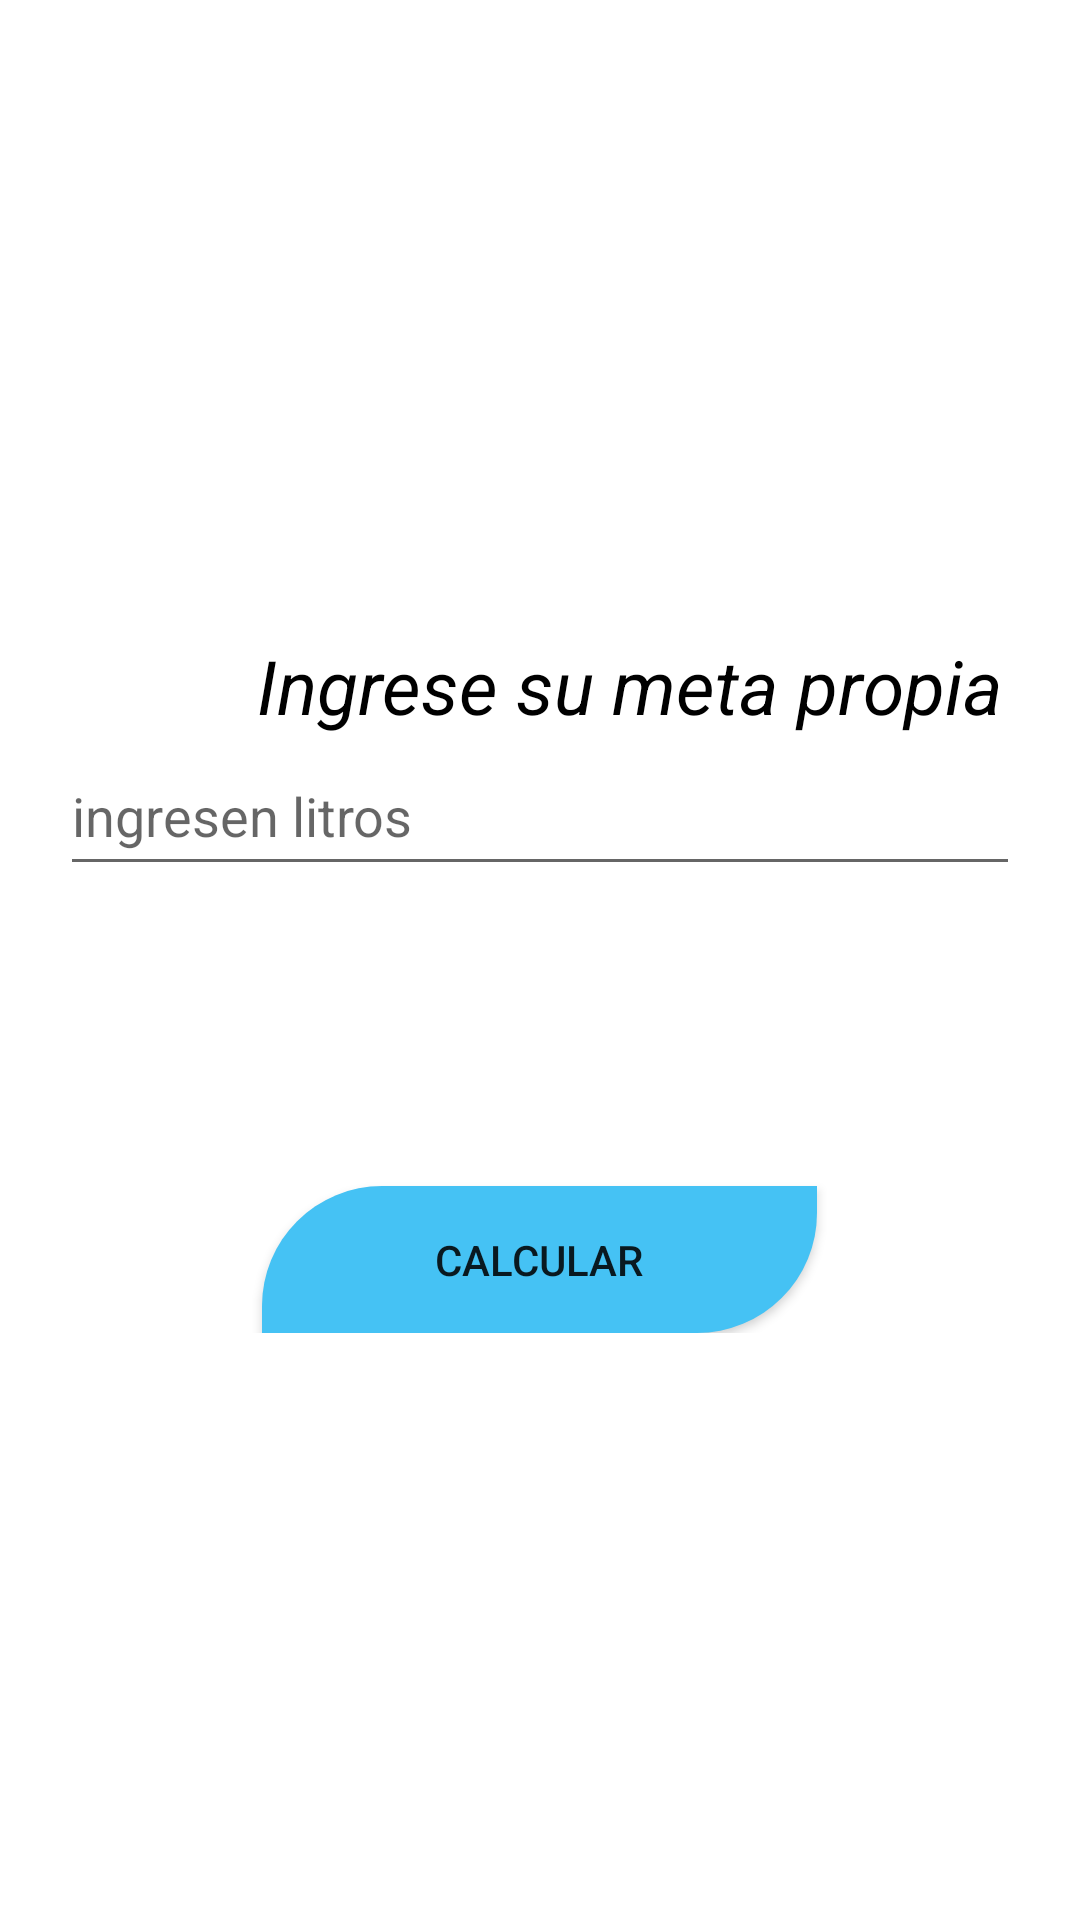

The Android layout XML behind this screen, and the referenced resources:
<!-- AndroidManifest.xml: application theme Theme.AwaMinder -->
<!-- res/layout/activity_calcular_perzonalizado.xml -->
<?xml version="1.0" encoding="utf-8"?>
<LinearLayout xmlns:android="http://schemas.android.com/apk/res/android"
    xmlns:app="http://schemas.android.com/apk/res-auto"
    xmlns:tools="http://schemas.android.com/tools"
    android:layout_width="match_parent"
    android:layout_height="match_parent"
    android:orientation="vertical"
    android:gravity="center"
    tools:context=".Calcular_Perzonalizado">

    <TextView
        android:id="@+id/TVpeso"
        android:layout_width="wrap_content"
        android:layout_height="wrap_content"
        android:textSize="25sp"
        android:layout_marginLeft="30dp"
        android:textStyle="italic"
        android:layout_marginTop="16dp"
        android:layout_gravity="center"
        android:textAlignment="center"
        android:textColor="@color/black"
        android:text="Ingrese su meta propia"/>
    <EditText
        android:id="@+id/ETlitro"
        android:layout_width="match_parent"
        android:hint="ingresen litros"
        android:layout_marginRight="20dp"
        android:layout_marginLeft="20dp"
        android:inputType="numberDecimal"
        android:layout_height="50dp" />



    <LinearLayout
        android:layout_width="match_parent"
        android:layout_height="wrap_content"
        android:layout_marginTop="60dp"
        android:orientation="vertical">

        <Button
            android:id="@+id/btnCrearPlan"
            android:layout_marginTop="40dp"
            android:layout_width="185dp"
            android:layout_height="49dp"
            android:onClick="actualizarP"
            android:layout_gravity="center"
            android:text="Calcular"
            android:background="@drawable/round_corner_button"/>




    </LinearLayout>


</LinearLayout>
<!-- resources referenced by this layout -->
<resources>
  <color name="black">#FF000000</color>
  <!-- drawable round_corner_button (drawable) -->
  <?xml version="1.0" encoding="utf-8"?>
  <shape xmlns:android="http://schemas.android.com/apk/res/android"
      android:shape="rectangle">
      <corners android:topLeftRadius="40dp" android:bottomRightRadius="40dp" />
      <solid android:color="#45c2f4" />
  </shape>
  <style name="Theme.AwaMinder" parent="Theme.MaterialComponents.DayNight.DarkActionBar">
          
          <item name="colorPrimary">@color/celeste</item>
          <item name="colorPrimaryVariant">@color/purple_700</item>
          <item name="colorOnPrimary">@color/white</item>
  
          
          <item name="colorSecondary">@color/rosadowinder</item>
          <item name="colorSecondaryVariant">@color/teal_700</item>
          <item name="colorOnSecondary">@color/black</item>
  
  
          
          <item name="android:statusBarColor">?attr/colorSecondary</item>
          
      </style>
  <color name="celeste">#45c2f4</color>
  <color name="purple_700">#FF3700B3</color>
  <color name="white">#FFFFFFFF</color>
  <color name="rosadowinder">#D4A5D4</color>
  <color name="teal_700">#FF018786</color>
</resources>
